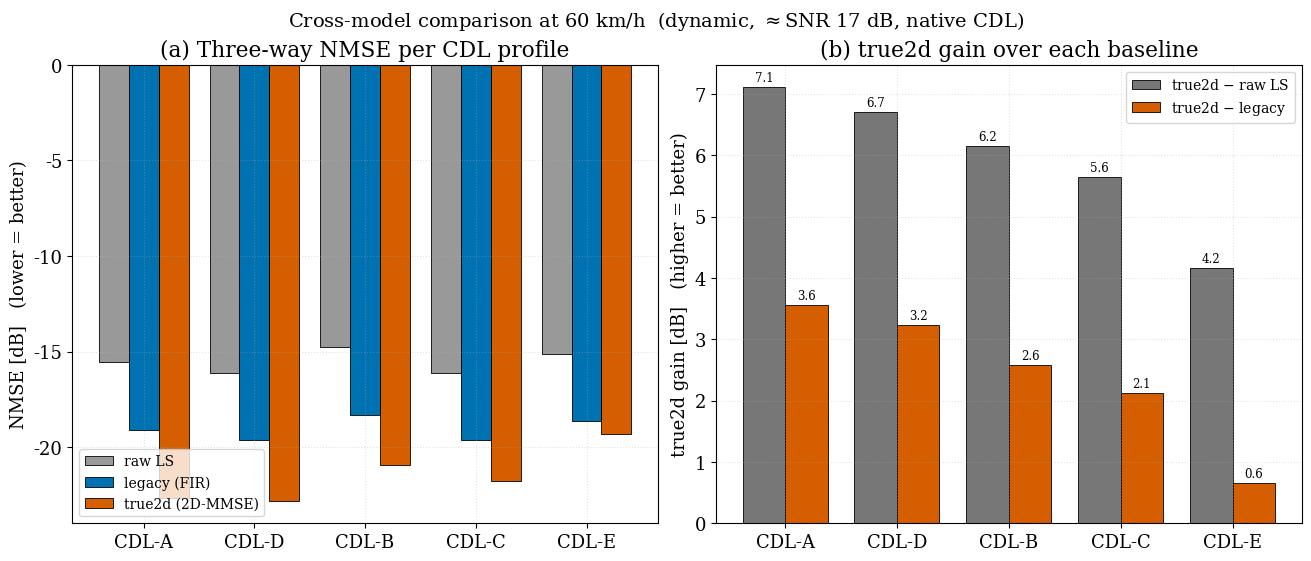

This figure's Python source: (Note: this script raises an exception after producing the figure.)
#!/usr/bin/env python3
"""DYNAMIC cross-model bar chart at 60 km/h (~SNR 17 dB): three-way NMSE
(raw LS / legacy / true2d) + true2d gain over both baselines. Mirrors the static
native_cdl_nd_minus3_bars.png. 5-model, native CDL, rep=3, STO-aligned gate.
(60 km/h = highest speed with all three estimators measured: LS from the
true2d-vs-passthru run, legacy from the true2d-vs-legacy run, same seed.)"""
import os
import matplotlib
matplotlib.use("Agg")
import matplotlib.pyplot as plt

plt.rcParams.update({
    "font.family": "DejaVu Serif", "mathtext.fontset": "dejavuserif",
    "font.size": 13, "axes.grid": True, "grid.alpha": 0.35, "grid.linestyle": ":",
    "figure.dpi": 140, "savefig.bbox": "tight",
})

# per-model NMSE [dB] at 60 km/h, ~SNR 17 dB (order A,D,B,C,E by RMS delay)
LABELS = ["CDL-A", "CDL-D", "CDL-B", "CDL-C", "CDL-E"]
LS     = [-15.53, -16.13, -14.77, -16.11, -15.13]
LEGACY = [-19.09, -19.61, -18.34, -19.63, -18.64]
TRUE2D = [-22.65, -22.84, -20.92, -21.75, -19.29]

x = list(range(len(LABELS)))
gain_ls  = [l - t for l, t in zip(LS, TRUE2D)]
gain_leg = [l - t for l, t in zip(LEGACY, TRUE2D)]

fig, (ax1, ax2) = plt.subplots(1, 2, figsize=(13, 5.2), constrained_layout=True)

w = 0.27
ax1.bar([i - w for i in x], LS, width=w, label="raw LS", color="#999999",
        edgecolor="black", linewidth=0.6)
ax1.bar(x, LEGACY, width=w, label="legacy (FIR)", color="#0072B2",
        edgecolor="black", linewidth=0.6)
ax1.bar([i + w for i in x], TRUE2D, width=w, label="true2d (2D-MMSE)", color="#D55E00",
        edgecolor="black", linewidth=0.6)
ax1.set_xticks(x, LABELS)
ax1.set_ylabel("NMSE [dB]   (lower = better)")
ax1.set_title("(a) Three-way NMSE per CDL profile")
ax1.grid(axis="y", alpha=0.35, linestyle=":")
ax1.legend(fontsize=10)

w2 = 0.38
b1 = ax2.bar([i - w2/2 for i in x], gain_ls, width=w2, label="true2d $-$ raw LS",
             color="#777777", edgecolor="black", linewidth=0.6)
b2 = ax2.bar([i + w2/2 for i in x], gain_leg, width=w2, label="true2d $-$ legacy",
             color="#D55E00", edgecolor="black", linewidth=0.6)
ax2.set_xticks(x, LABELS)
ax2.set_ylabel("true2d gain [dB]   (higher = better)")
ax2.set_title("(b) true2d gain over each baseline")
ax2.grid(axis="y", alpha=0.35, linestyle=":")
ax2.bar_label(b1, fmt="%.1f", padding=2, fontsize=8.5)
ax2.bar_label(b2, fmt="%.1f", padding=2, fontsize=8.5)
ax2.legend(fontsize=10)

fig.suptitle("Cross-model comparison at 60 km/h  (dynamic, $\\approx$SNR 17 dB, native CDL)",
             fontsize=14, y=1.05)

out = os.path.join(os.path.dirname(os.path.abspath(__file__)), "native_cdl_dynamic_bars.png")
fig.savefig(out, dpi=150)
print(f"wrote {out}")
